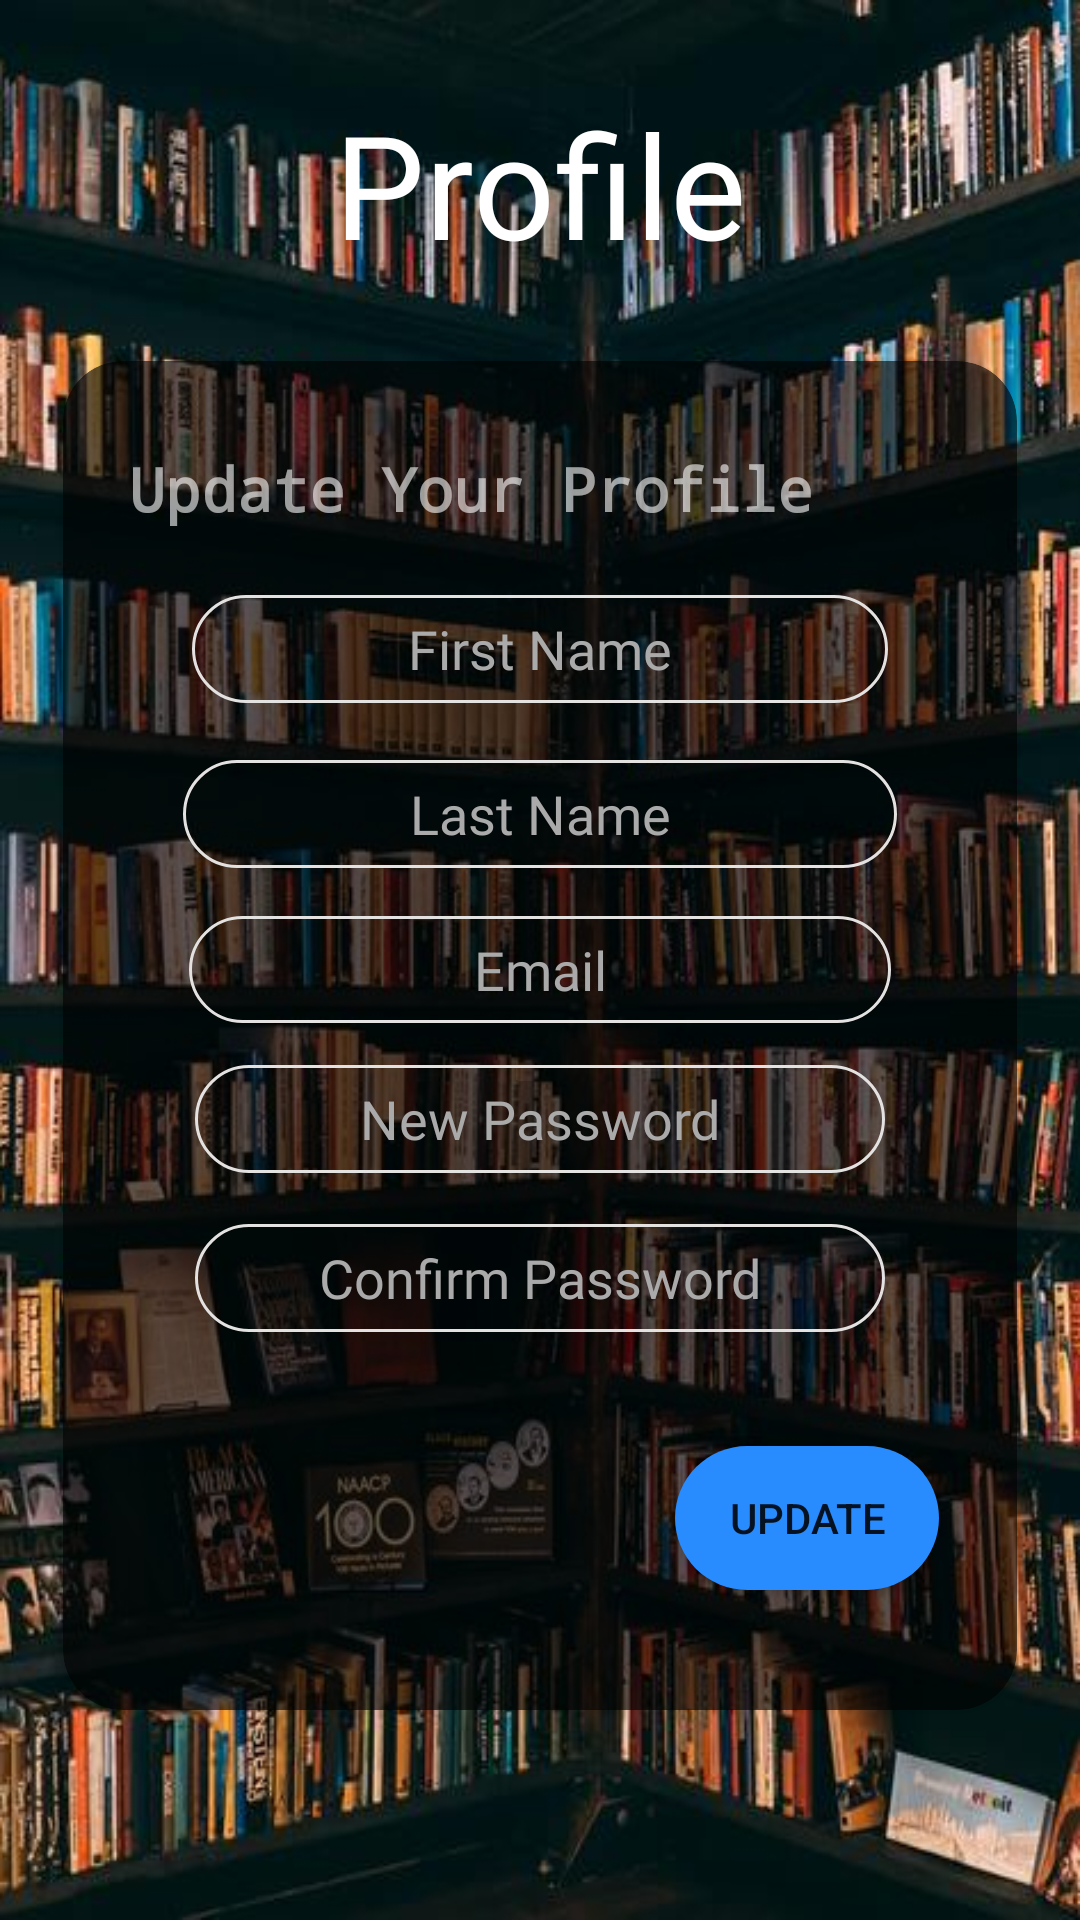

Layout XML and referenced resources for this Android screen:
<!-- AndroidManifest.xml: application theme Theme.MiloLibrairy -->
<!-- res/layout/fragment_profile.xml -->
<?xml version="1.0" encoding="utf-8"?>
<androidx.constraintlayout.widget.ConstraintLayout xmlns:android="http://schemas.android.com/apk/res/android"
    xmlns:app="http://schemas.android.com/apk/res-auto"
    xmlns:tools="http://schemas.android.com/tools"
    android:layout_width="match_parent"
    android:layout_height="match_parent"

    android:background="@drawable/background_auth"
    tools:context=".views.profile">

    <androidx.cardview.widget.CardView
        android:id="@+id/cardView2"
        android:layout_width="0dp"
        android:layout_height="0dp"
        android:layout_marginStart="21dp"
        android:layout_marginEnd="21dp"
        android:layout_marginBottom="70dp"
        android:backgroundTint="?attr/colorControlNormal"
        android:elevation="@dimen/cardview_compat_inset_shadow"
        app:cardCornerRadius="20dp"
        app:cardElevation="5dp"
        app:cardMaxElevation="5dp"
        app:layout_constraintBottom_toBottomOf="parent"
        app:layout_constraintEnd_toEndOf="parent"
        app:layout_constraintStart_toStartOf="parent"
        app:layout_constraintTop_toBottomOf="@+id/textView">

        <androidx.constraintlayout.widget.ConstraintLayout
            android:layout_width="match_parent"
            android:layout_height="match_parent"
            tools:layout_editor_absoluteX="0dp"
            tools:layout_editor_absoluteY="29dp">

            <TextView
                android:id="@+id/textView3"
                android:layout_width="wrap_content"
                android:layout_height="0dp"
                android:layout_marginTop="29dp"
                android:layout_marginEnd="25dp"
                android:layout_marginBottom="13dp"
                android:fontFamily="monospace"
                android:text="Update Your Profile"
                android:textColor="@color/material_on_primary_emphasis_medium"
                android:textSize="20sp"
                android:textStyle="bold"
                app:layout_constraintBottom_toTopOf="@+id/etprenomp"
                app:layout_constraintEnd_toEndOf="@+id/etprenomp"
                app:layout_constraintTop_toTopOf="parent" />

            <EditText
                android:id="@+id/etprenomp"
                android:layout_width="0dp"
                android:layout_height="0dp"
                android:layout_marginStart="43dp"
                android:layout_marginEnd="43dp"
                android:layout_marginBottom="19dp"
                android:background="@drawable/rounded_edittext"
                android:ems="10"
                android:fontFamily="@font/secular_one"
                android:hint="First Name"
                android:inputType="textPersonName"
                android:textAlignment="center"
                android:textColor="#E4E1E1"
                android:textColorHint="@android:color/darker_gray"
                app:layout_constraintBottom_toTopOf="@+id/etlastNamep"
                app:layout_constraintEnd_toEndOf="parent"
                app:layout_constraintStart_toStartOf="parent"
                app:layout_constraintTop_toBottomOf="@+id/textView3" />

            <EditText
                android:id="@+id/etlastNamep"
                android:layout_width="0dp"
                android:layout_height="0dp"
                android:layout_marginStart="40dp"
                android:layout_marginEnd="40dp"
                android:layout_marginBottom="16dp"
                android:background="@drawable/rounded_edittext"
                android:ems="10"
                android:fontFamily="@font/secular_one"
                android:hint="Last Name"
                android:inputType="textPersonName"
                android:textAlignment="center"
                android:textColor="#E4E1E1"
                android:textColorHint="@android:color/darker_gray"
                app:layout_constraintBottom_toTopOf="@+id/etemailp"
                app:layout_constraintEnd_toEndOf="parent"
                app:layout_constraintStart_toStartOf="parent"
                app:layout_constraintTop_toBottomOf="@+id/etprenomp" />

            <EditText
                android:id="@+id/etemailp"
                android:layout_width="0dp"
                android:layout_height="0dp"
                android:layout_marginStart="42dp"
                android:layout_marginEnd="42dp"
                android:layout_marginBottom="14dp"
                android:background="@drawable/rounded_edittext"
                android:ems="10"
                android:fontFamily="@font/secular_one"
                android:hint="Email"
                android:inputType="textEmailAddress"
                android:textAlignment="center"
                android:textColor="#E4E1E1"
                android:textColorHint="@android:color/darker_gray"
                app:layout_constraintBottom_toTopOf="@+id/etpasswordp"
                app:layout_constraintEnd_toEndOf="parent"
                app:layout_constraintStart_toStartOf="parent"
                app:layout_constraintTop_toBottomOf="@+id/etlastNamep" />

            <EditText
                android:id="@+id/etpasswordp"
                android:layout_width="0dp"
                android:layout_height="0dp"
                android:layout_marginStart="44dp"
                android:layout_marginEnd="44dp"
                android:layout_marginBottom="17dp"
                android:background="@drawable/rounded_edittext"
                android:ems="10"
                android:fontFamily="@font/secular_one"
                android:hint="New Password"
                android:inputType="textPassword"
                android:textAlignment="center"
                android:textColor="#E4E1E1"
                android:textColorHint="@android:color/darker_gray"
                app:layout_constraintBottom_toTopOf="@+id/etconfirmPassword"
                app:layout_constraintEnd_toEndOf="parent"
                app:layout_constraintStart_toStartOf="parent"
                app:layout_constraintTop_toBottomOf="@+id/etemailp" />

            <EditText
                android:id="@+id/etconfirmPassword"
                android:layout_width="0dp"
                android:layout_height="0dp"
                android:layout_marginStart="44dp"
                android:layout_marginEnd="44dp"
                android:layout_marginBottom="38dp"
                android:background="@drawable/rounded_edittext"
                android:ems="10"
                android:fontFamily="@font/secular_one"
                android:hint="Confirm Password"
                android:inputType="textPassword"
                android:textAlignment="center"
                android:textColor="#E4E1E1"
                android:textColorHint="@android:color/darker_gray"
                app:layout_constraintBottom_toTopOf="@+id/btnUpdate"
                app:layout_constraintEnd_toEndOf="parent"
                app:layout_constraintStart_toStartOf="parent"
                app:layout_constraintTop_toBottomOf="@+id/etpasswordp" />

            <Button
                android:id="@+id/btnUpdate"
                android:layout_width="wrap_content"
                android:layout_height="wrap_content"

                android:layout_marginEnd="26dp"
                android:layout_marginBottom="40dp"
                android:background="@drawable/rounded_btnlogin"
                android:text="Update"
                app:layout_constraintBottom_toBottomOf="parent"
                app:layout_constraintEnd_toEndOf="parent"
                app:layout_constraintTop_toBottomOf="@+id/etconfirmPassword" />

        </androidx.constraintlayout.widget.ConstraintLayout>
    </androidx.cardview.widget.CardView>

    <TextView
        android:id="@+id/textView"
        android:layout_width="wrap_content"
        android:layout_height="wrap_content"
        android:layout_marginTop="29dp"
        android:layout_marginBottom="27dp"
        android:fontFamily="@font/ceviche_one"
        android:text="Profile"
        android:textColor="@color/white"
        android:textSize="48sp"
        app:layout_constraintBottom_toTopOf="@+id/cardView2"
        app:layout_constraintEnd_toEndOf="parent"
        app:layout_constraintStart_toStartOf="parent"
        app:layout_constraintTop_toTopOf="parent" />

</androidx.constraintlayout.widget.ConstraintLayout>
<!-- resources referenced by this layout -->
<resources>
  <!-- drawable background_auth: jpg bitmap (drawable-v24, 79876 bytes) -->
  <!-- drawable rounded_btnlogin (drawable-v24) -->
  <?xml version="1.0" encoding="utf-8"?>
  <shape xmlns:android="http://schemas.android.com/apk/res/android">
  
      <solid android:color="#288cff" />
      <corners android:radius="100dp" />
  </shape>
  <!-- drawable rounded_edittext (drawable-v24) -->
  <?xml version="1.0" encoding="utf-8"?>
  <shape android:shape="rectangle" xmlns:android="http://schemas.android.com/apk/res/android">
  
      <stroke android:color="#E4E1E1"
          android:width="1dp" />
      <corners android:radius="100dp" />
  </shape>
  <style name="Theme.MiloLibrairy" parent="Theme.AppCompat.Light.NoActionBar">
          
          <item name="colorPrimary">@color/purple_500</item>
          <item name="colorPrimaryVariant">@color/purple_700</item>
          <item name="colorOnPrimary">@color/white</item>
          
          <item name="colorSecondary">@color/teal_200</item>
          <item name="colorSecondaryVariant">@color/teal_700</item>
          <item name="colorOnSecondary">@color/black</item>
          
          <item name="android:statusBarColor" tools:targetApi="l">?attr/colorPrimaryVariant</item>
          
      </style>
  <!-- not gathered from this repository: default colours our renderer supplied (Android Studio template values) -->
  <color name="purple_500">#FF6200EE</color>
  <color name="purple_700">#FF3700B3</color>
  <color name="teal_200">#FF03DAC5</color>
  <color name="teal_700">#FF018786</color>
  <color name="black">#FF000000</color>
  <color name="white">#FFFFFFFF</color>
</resources>
